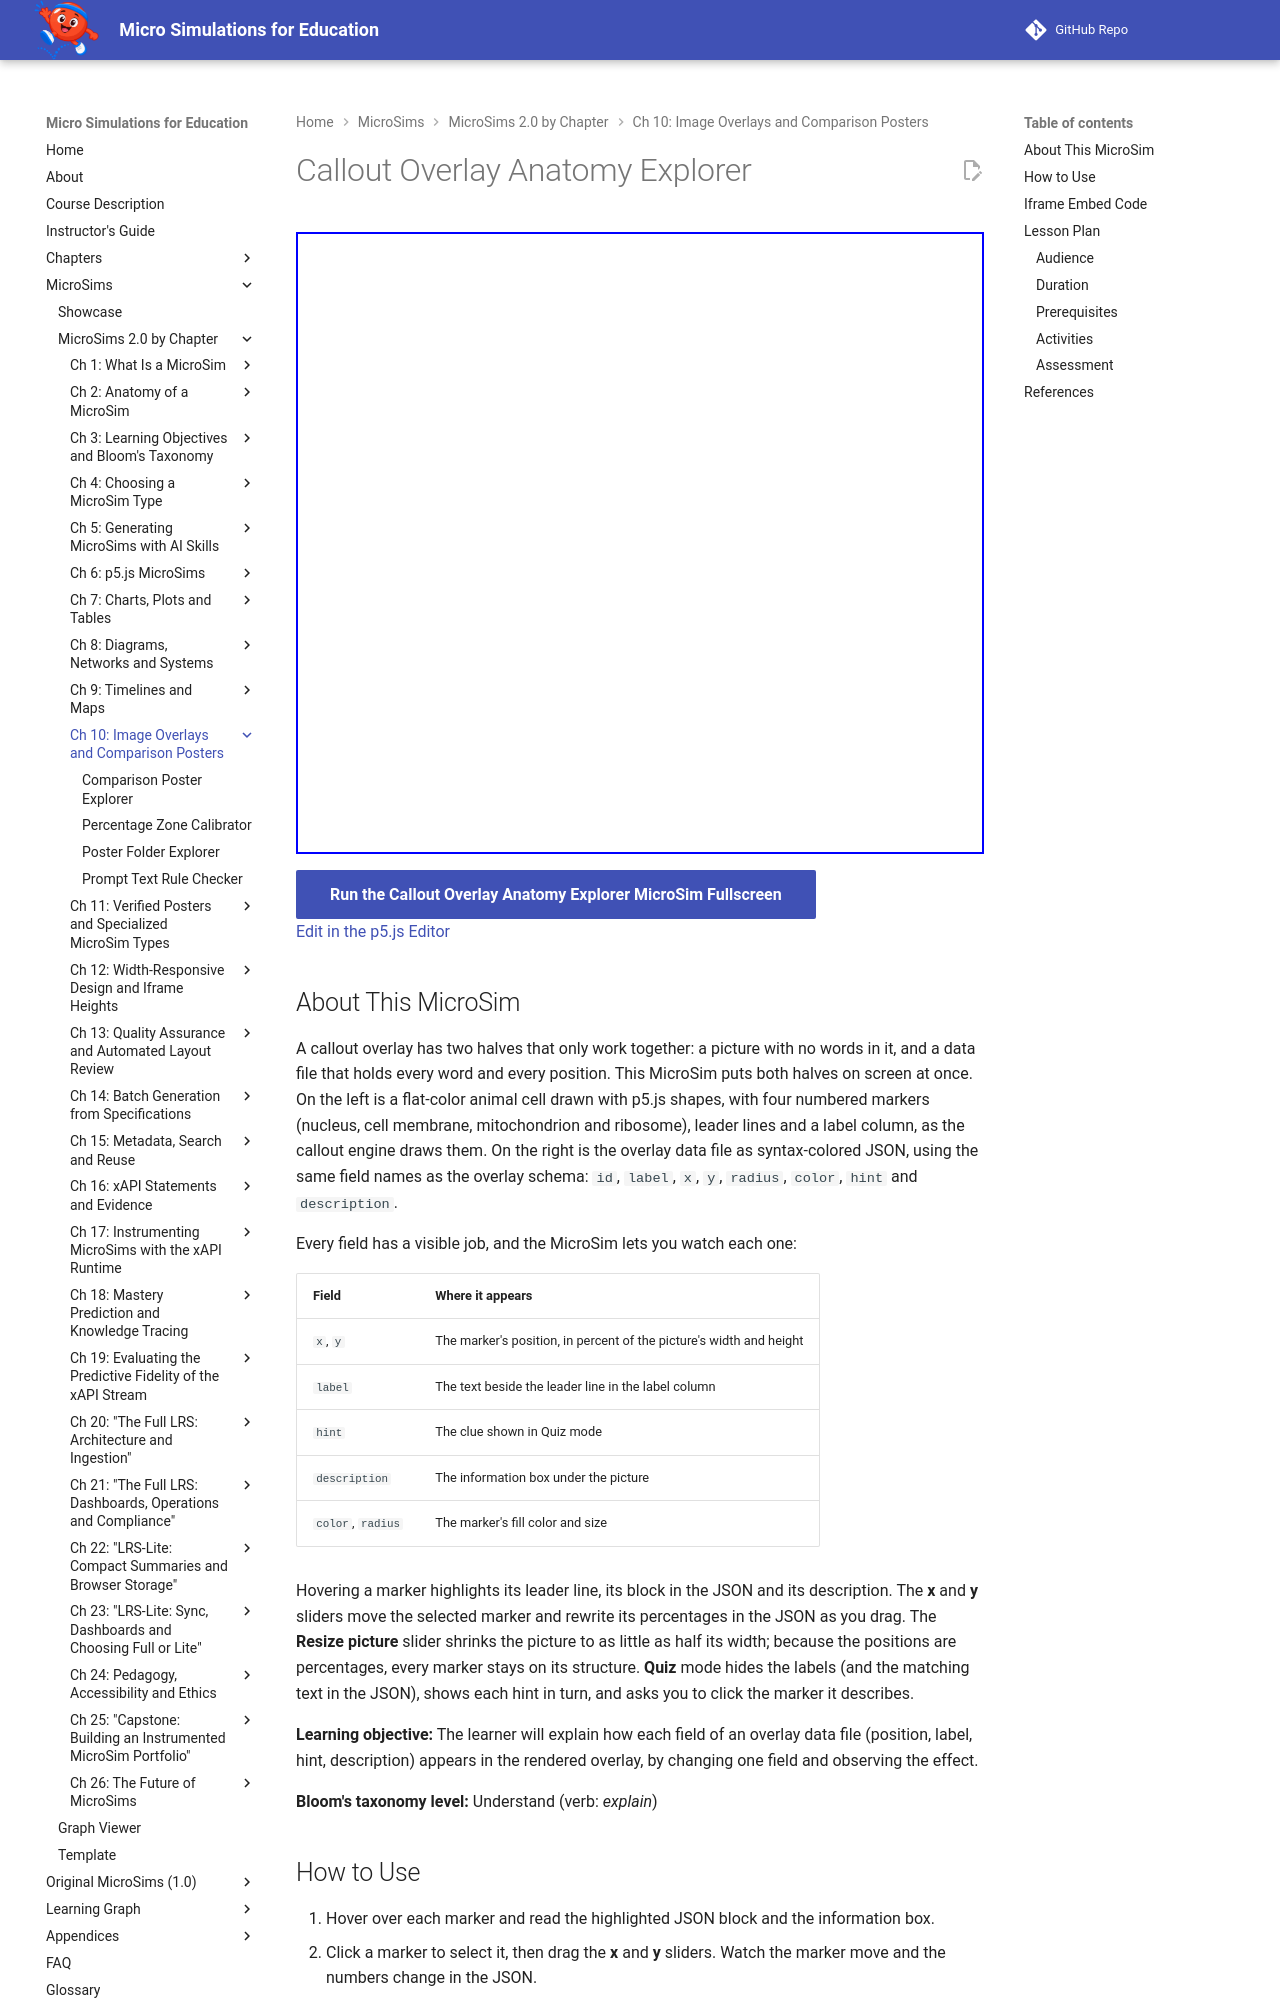

repository: dmccreary/microsims · page: sims/callout-overlay-anatomy-explorer/index.html · generator: mkdocs

---
title: Callout Overlay Anatomy Explorer
description: See how each field of an overlay data file (x, y, label, hint, description) turns into a marker, a label, a quiz clue or an information box on a text-free cell illustration.
image: /sims/callout-overlay-anatomy-explorer/callout-overlay-anatomy-explorer.png
og:image: /sims/callout-overlay-anatomy-explorer/callout-overlay-anatomy-explorer.png
twitter:image: /sims/callout-overlay-anatomy-explorer/callout-overlay-anatomy-explorer.png
social:
   cards: false
quality_score: 0
---

# Callout Overlay Anatomy Explorer

<iframe src="main.html" height="622px" width="100%" scrolling="no"></iframe>

[Run the Callout Overlay Anatomy Explorer MicroSim Fullscreen](./main.html){ .md-button .md-button--primary }
<br/>
[Edit in the p5.js Editor](https://editor.p5js.org/)

## About This MicroSim

A callout overlay has two halves that only work together: a picture with no words in it, and a
data file that holds every word and every position. This MicroSim puts both halves on screen at
once. On the left is a flat-color animal cell drawn with p5.js shapes, with four numbered markers
(nucleus, cell membrane, mitochondrion and ribosome), leader lines and a label column, as the
callout engine draws them. On the right is the overlay data file as syntax-colored JSON, using the
same field names as the overlay schema: `id`, `label`, `x`, `y`, `radius`, `color`, `hint` and
`description`.

Every field has a visible job, and the MicroSim lets you watch each one:

| Field | Where it appears |
|---|---|
| `x`, `y` | The marker's position, in percent of the picture's width and height |
| `label` | The text beside the leader line in the label column |
| `hint` | The clue shown in Quiz mode |
| `description` | The information box under the picture |
| `color`, `radius` | The marker's fill color and size |

Hovering a marker highlights its leader line, its block in the JSON and its description. The
**x** and **y** sliders move the selected marker and rewrite its percentages in the JSON as you
drag. The **Resize picture** slider shrinks the picture to as little as half its width; because
the positions are percentages, every marker stays on its structure. **Quiz** mode hides the labels
(and the matching text in the JSON), shows each hint in turn, and asks you to click the marker it
describes.

**Learning objective:** The learner will explain how each field of an overlay data file (position,
label, hint, description) appears in the rendered overlay, by changing one field and observing the
effect.

**Bloom's taxonomy level:** Understand (verb: *explain*)
